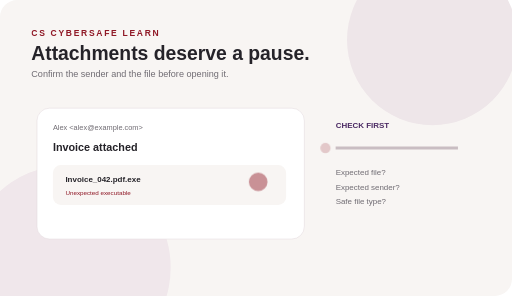
t = 0.00 s
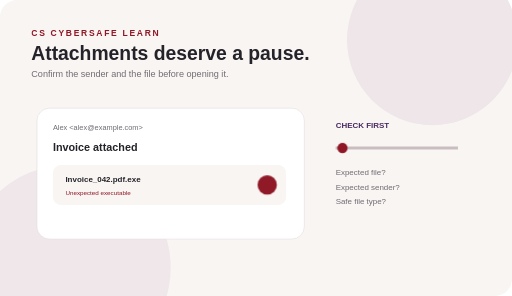
t = 0.83 s
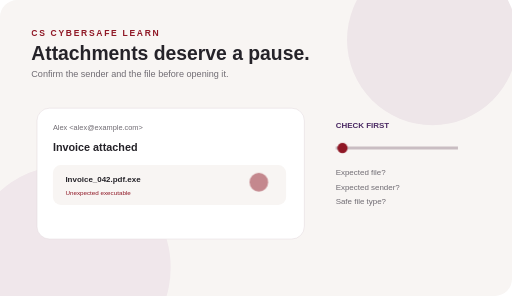
t = 1.67 s
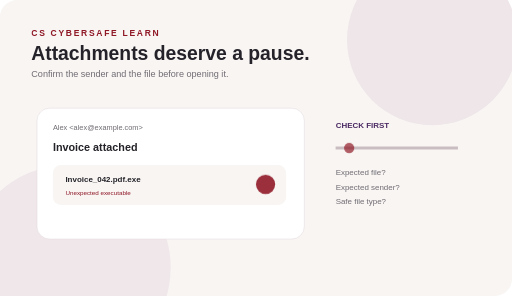
t = 2.50 s
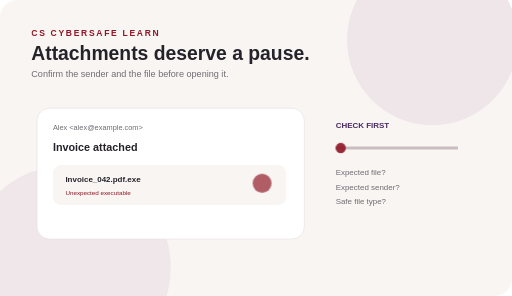
t = 3.33 s
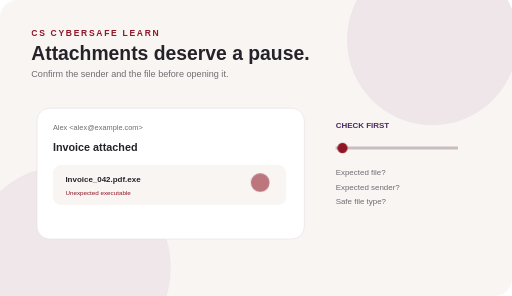
t = 4.17 s

The animated SVG that drew these frames (rendered in a browser with its animation timeline set to each time). Animation: 10 CSS @keyframes rules; one cycle of 5.00 s, repeats indefinitely.

<svg xmlns="http://www.w3.org/2000/svg" viewBox="0 0 900 520" role="img" aria-labelledby="t d"><title id="t">Email security</title><desc id="d">An unexpected executable attachment is inspected before it is opened.</desc><style>
@keyframes drift{0%,100%{transform:translateY(0)}50%{transform:translateY(-8px)}}
@keyframes slide{0%{transform:translateX(-30px);opacity:.2}18%,78%{transform:translateX(0);opacity:1}100%{transform:translateX(30px);opacity:.2}}
@keyframes pulse{0%,100%{opacity:.45;transform:scale(.96)}50%{opacity:1;transform:scale(1)}}
@keyframes glow{0%,100%{opacity:.2}50%{opacity:.85}}
@keyframes scan{0%{transform:translateX(0)}50%{transform:translateX(260px)}100%{transform:translateX(0)}}
@keyframes fill{0%{width:18px}55%{width:210px}100%{width:18px}}
@keyframes swap{0%,20%{transform:translateX(0)}45%,70%{transform:translateX(55px)}100%{transform:translateX(0)}}
@keyframes appear{0%,25%{opacity:0;transform:translateY(10px)}45%,85%{opacity:1;transform:translateY(0)}100%{opacity:0}}
@keyframes blink{0%,45%,100%{opacity:.35}55%,85%{opacity:1}}
@keyframes ring{0%{transform:scale(.7);opacity:.7}70%,100%{transform:scale(1.45);opacity:0}}
</style><rect width="900" height="520" rx="30" fill="#f8f5f3"/><circle cx="760" cy="70" r="150" fill="#eee6e9"/><circle cx="120" cy="470" r="180" fill="#f0e7eb"/><text x="55" y="105" fill="#252329" font-family="Arial" font-size="34" font-weight="700">Attachments deserve a pause.</text><text x="55" y="135" fill="#706c73" font-family="Arial" font-size="16">Confirm the sender and the file before opening it.</text><g transform="translate(65 190)"><rect width="470" height="230" rx="22" fill="white" stroke="#e4dcdf"/><text x="28" y="38" font-family="Arial" font-size="13" fill="#706c73">Alex &lt;alex@example.com&gt;</text><text x="28" y="75" font-family="Arial" font-size="19" font-weight="700" fill="#252329">Invoice attached</text><rect x="28" y="100" width="410" height="70" rx="14" fill="#f8f5f3"/><text x="50" y="130" font-family="Arial" font-size="14" font-weight="700" fill="#252329">Invoice_042.pdf.exe</text><text x="50" y="153" font-family="Arial" font-size="11" fill="#8f1725">Unexpected executable</text><circle cx="405" cy="135" r="17" fill="#8f1725" style="animation:pulse 2s infinite"/></g><g transform="translate(590 225)"><text x="0" y="0" font-family="Arial" font-size="14" font-weight="700" fill="#4b2a63">CHECK FIRST</text><path d="M0 35H215" stroke="#c9bdc2" stroke-width="5"/><circle cx="12" cy="35" r="9" fill="#8f1725" style="animation:slide 3s infinite"/><text x="0" y="82" font-family="Arial" font-size="14" fill="#706c73">Expected file?</text><text x="0" y="108" font-family="Arial" font-size="14" fill="#706c73">Expected sender?</text><text x="0" y="134" font-family="Arial" font-size="14" fill="#706c73">Safe file type?</text></g><text x="55" y="64" fill="#8f1725" font-family="Arial,sans-serif" font-size="15" font-weight="700" letter-spacing="3">CS CYBERSAFE LEARN</text></svg>
